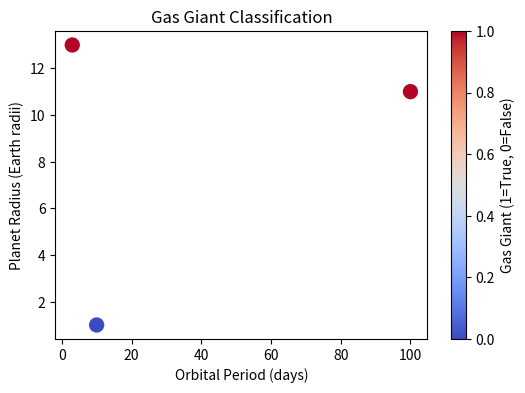

This chart was generated by the following Python code:
# Import Required Libraries
import numpy as np
import pandas as pd
import matplotlib.pyplot as plt

# Default test presets for exoplanet detection
presets = [
    {
        'name': 'Default',
        'koi_depth': 0.001,
        'koi_duration': 3.5,
        'koi_steff': 5800,
        'koi_period': 10,
        'koi_prad': 1.0,
        'koi_teq': 300,
    },
    {
        'name': 'Hot Jupiter',
        'koi_depth': 20000,
        'koi_duration': 2.5,
        'koi_steff': 6000,
        'koi_period': 3.0,
        'koi_prad': 13.0,
        'koi_teq': 1500,
    },
    {
        'name': 'Gas Giant',
        'koi_depth': 12000,
        'koi_duration': 4.0,
        'koi_steff': 5200,
        'koi_period': 100,
        'koi_prad': 11.0,
        'koi_teq': 200,
    }
]
presets_df = pd.DataFrame(presets)
presets_df

# Simulate detection data for each preset
np.random.seed(42)
simulated_data = presets_df.copy()
simulated_data['detected'] = np.where(simulated_data['koi_depth'] > 1000, 1, 0)
simulated_data

# Hot Jupiter: period < 10 days, radius > 8 Earth radii
hot_jupiters = simulated_data[(simulated_data['koi_period'] < 10) & (simulated_data['koi_prad'] > 8)]
hot_jupiters

# Gas Giant: radius > 10 Earth radii
simulated_data['is_gas_giant'] = simulated_data['koi_prad'] > 10
plt.figure(figsize=(6,4))
plt.scatter(simulated_data['koi_period'], simulated_data['koi_prad'],
            c=simulated_data['is_gas_giant'], cmap='coolwarm', s=100)
plt.xlabel('Orbital Period (days)')
plt.ylabel('Planet Radius (Earth radii)')
plt.title('Gas Giant Classification')
plt.colorbar(label='Gas Giant (1=True, 0=False)')
plt.show()
simulated_data[['name', 'koi_period', 'koi_prad', 'is_gas_giant']]